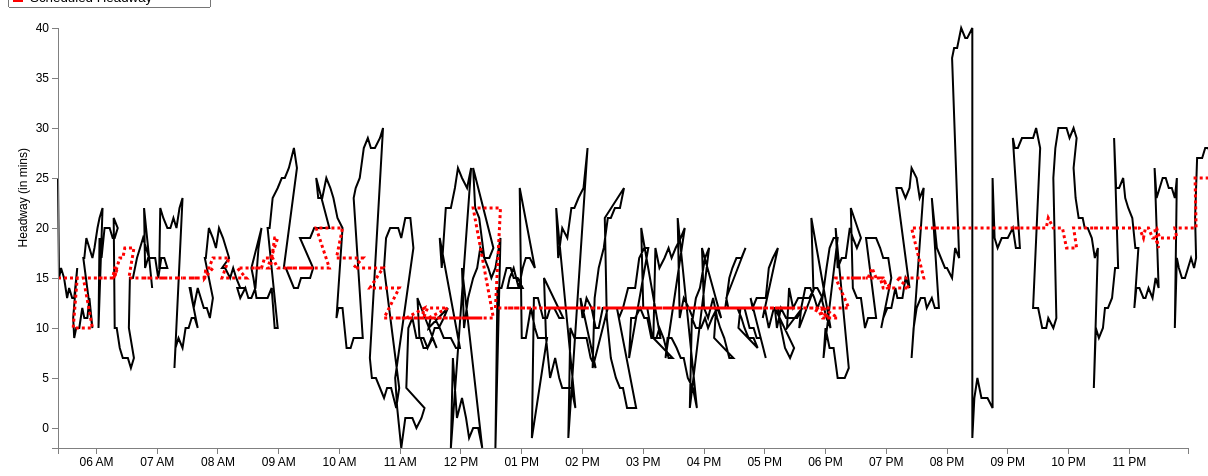
D3 v3 page, settled after 480 driven frames (8 s of simulated time); the page loaded 1 data file(s).


var margin = {top: 20, right: 20, bottom: 20, left: 50},
    width = 1200 - margin.left - margin.right,
    height = 460 - margin.top - margin.bottom;
var parseDate = d3.time.format("%H:%M").parse;
var x = d3.time.scale()
    .domain([0, 25])
    .range([0, width]);
var y = d3.scale.linear()
    .range([height, 0]);
var xAxis = d3.svg.axis()
    .scale(x)
    .ticks(d3.time.hours, 1)
    .orient("bottom");
var yAxis = d3.svg.axis()
    .scale(y)
    .orient("left");
	
//Define the line
var valueline = d3.svg.line()
    .x(function(d) { return x(d.mytime); })
    .y(function(d) { return y(d.ActHeadway); });
	
//Define the second line

var valueline2 = d3.svg.line()

	.x(function(d) { return x(d.mytime); })
    .y(function(d) { return y(d.ScheduledHeadway); });
	
var svg = d3.select("body").append("svg")
    .attr("width", width + margin.left + margin.right)
    .attr("height", height + margin.top + margin.bottom)
  .append("g")
    .attr("transform", "translate(" + margin.left + "," + margin.top + ")");

	//Declaring the variables we need to convert to hours::minutes string
var hour; 
var hour_str;
var min; 
var min_str;
var prefix_str = "2013-03-01T";
var HMtime = d3.time.format("%H:%M");

//Retrieve the data
d3.csv("22_inbound_result.csv", function(error, data) {
  data.forEach(function(d) {
  d.StartTimeInMin = +d.StartTimeInMin; //Set this to StartTimeInMin before we convert it
  hour = Math.floor(d.StartTimeInMin / 60); //Gives us the hour
		hour_str = hour.toString();	//Convert hour to string
			if (hour_str.length == 1) { //We add a 0 in front for correct formatting
				hour_str = "0" + hour_str;
				} 
	min = Math.floor(d.StartTimeInMin % 60); //Converts to minutes
		min_str = min.toString();
			if (hour_str.length == 1) { //We add a 0 in front for correct formatting
				min_str = "0" + min_str;
				} 
	HMtime = hour_str + ":" + min_str; //Concatenate the substrings above to form HH:MM formatted string
	
	d.mytime = parseDate(HMtime);
    d.ActHeadway = +d.ActHeadway;
	d.ScheduledHeadway = +d.ScheduledHeadway;
	 
  });
  
  x.domain(d3.extent(data, function(d) { 
  
if (d.StartTimeInMin > 0 && d.StartTimeInMin < 1439) { //Bound for end of this day (11:59pm = 1439 mins)
 
  return d.mytime;}  }));
  y.domain(d3.extent(data, function(d) { return d.ActHeadway; }));
  /* svg.append("path")
      .datum(data)
      .attr("class", "line")
      .attr("d", line);
	  */
	
	// Add the valueline path.
    svg.append("path")		
        .attr("class", "line")	
        .attr("d", valueline(data))
		.attr("stroke-width", 2)
		.attr("stroke", 'black');
	//Add the valueline2 path
	svg.append("path")		
		.attr("class","line")
        .attr("d", valueline2(data))
		.style("stroke-dasharray", ("3, 3"))
		.attr("stroke-width", 3)
		.attr("stroke", 'red');
		
	
		
		
  svg.append("g")
      .attr("class", "x axis")
      .attr("transform", "translate(0," + height + ")")
      .call(xAxis);
  svg.append("g")
      .attr("class", "y axis")
      .call(yAxis)
    .append("text")
      .attr("transform", "rotate(-90)")
      .attr("y", -40)
	  .attr("x", -120)
      .attr("dy", ".71em")
      .style("text-anchor", "end")
      .text("Headway (in mins)");
  
//Add a legend

});


### data: 22_inbound_result.csv
Headway: {HeadwayId: long, ServiceDate: chararray, StartTimeInMin, RouteName: chararray, RouteDirectionName: chararray, Trip_1: int, Trip_2: int, StopName: bytearray, ActHeadway, ScheduledHeadway, HeadwayDifference
1, 3/1/2014, 322, 22, Inbound, 4231862, 4231908, Ashmont Station, 25, 15, 10
1, 3/1/2014, 323, 22, Inbound, 4231862, 4231908, Talbot Ave @ Centre St, 15, 15, 0
1, 3/1/2014, 325, 22, Inbound, 4231862, 4231908, Talbot Ave @ Nightingale St, 16, 15, 1
1, 3/1/2014, 328, 22, Inbound, 4231862, 4231908, Blue Hill Ave @ Ellington St - Franklin …, 15, 15, 0
1, 3/1/2014, 331, 22, Inbound, 4231862, 4231908, Seaver St @ Humboldt Ave, 13, 15, -2
1, 3/1/2014, 333, 22, Inbound, 4231862, 4231908, 1990 Columbus Ave, 14, 15, -1
1, 3/1/2014, 336, 22, Inbound, 4231862, 4231908, Jackson Sq Station @ Orange Line, 13, 15, -2
1, 3/1/2014, 338, 22, Inbound, 4231862, 4231908, Columbus Ave @ Malcolm X Blvd, 13, 15, -2
1, 3/1/2014, 341, 22, Inbound, 4231862, 4231908, Ruggles Sta - Upper Level, 16, 15, 1
2, 3/1/2014, 337, 22, Inbound, 4231908, 4231769, Ashmont Station, 11, 10, 1
2, 3/1/2014, 338, 22, Inbound, 4231908, 4231769, Talbot Ave @ Centre St, 9, 10, -1
2, 3/1/2014, 340, 22, Inbound, 4231908, 4231769, Talbot Ave @ Nightingale St, 10, 10, 0
2, 3/1/2014, 343, 22, Inbound, 4231908, 4231769, Blue Hill Ave @ Ellington St - Franklin …, 10, 10, 0
2, 3/1/2014, 346, 22, Inbound, 4231908, 4231769, Seaver St @ Humboldt Ave, 12, 10, 2
2, 3/1/2014, 348, 22, Inbound, 4231908, 4231769, 1990 Columbus Ave, 11, 10, 1
2, 3/1/2014, 351, 22, Inbound, 4231908, 4231769, Jackson Sq Station @ Orange Line, 11, 10, 1
2, 3/1/2014, 353, 22, Inbound, 4231908, 4231769, Columbus Ave @ Malcolm X Blvd, 13, 10, 3
2, 3/1/2014, 356, 22, Inbound, 4231908, 4231769, Ruggles Sta - Upper Level, 10, 10, 0
3, 3/1/2014, 347, 22, Inbound, 4231769, 4231838, Ashmont Station, 17, 15, 2
3, 3/1/2014, 348, 22, Inbound, 4231769, 4231838, Talbot Ave @ Centre St, 17, 15, 2
3, 3/1/2014, 350, 22, Inbound, 4231769, 4231838, Talbot Ave @ Nightingale St, 19, 15, 4
3, 3/1/2014, 353, 22, Inbound, 4231769, 4231838, Blue Hill Ave @ Ellington St - Franklin …, 18, 15, 3
3, 3/1/2014, 356, 22, Inbound, 4231769, 4231838, Seaver St @ Humboldt Ave, 17, 15, 2
3, 3/1/2014, 358, 22, Inbound, 4231769, 4231838, 1990 Columbus Ave, 18, 15, 3
3, 3/1/2014, 361, 22, Inbound, 4231769, 4231838, Jackson Sq Station @ Orange Line, 20, 15, 5
3, 3/1/2014, 363, 22, Inbound, 4231769, 4231838, Columbus Ave @ Malcolm X Blvd, 21, 15, 6
3, 3/1/2014, 366, 22, Inbound, 4231769, 4231838, Ruggles Sta - Upper Level, 22, 15, 7
4, 3/1/2014, 362, 22, Inbound, 4231838, 4231864, Ashmont Station, 10, 15, -5
4, 3/1/2014, 363, 22, Inbound, 4231838, 4231864, Talbot Ave @ Centre St, 19, 15, 4
4, 3/1/2014, 365, 22, Inbound, 4231838, 4231864, Talbot Ave @ Nightingale St, 17, 15, 2
4, 3/1/2014, 368, 22, Inbound, 4231838, 4231864, Blue Hill Ave @ Ellington St - Franklin …, 20, 15, 5
4, 3/1/2014, 371, 22, Inbound, 4231838, 4231864, Seaver St @ Humboldt Ave, 20, 15, 5
4, 3/1/2014, 373, 22, Inbound, 4231838, 4231864, 1990 Columbus Ave, 20, 15, 5
4, 3/1/2014, 376, 22, Inbound, 4231838, 4231864, Jackson Sq Station @ Orange Line, 19, 15, 4
4, 3/1/2014, 378, 22, Inbound, 4231838, 4231864, Columbus Ave @ Malcolm X Blvd, 19, 16, 3
4, 3/1/2014, 381, 22, Inbound, 4231838, 4231864, Ruggles Sta - Upper Level, 20, 16, 4
5, 3/1/2014, 377, 22, Inbound, 4231864, 4231910, Ashmont Station, 21, 15, 6
5, 3/1/2014, 378, 22, Inbound, 4231864, 4231910, Talbot Ave @ Centre St, 10, 15, -5
5, 3/1/2014, 380, 22, Inbound, 4231864, 4231910, Talbot Ave @ Nightingale St, 10, 16, -6
5, 3/1/2014, 383, 22, Inbound, 4231864, 4231910, Blue Hill Ave @ Ellington St - Franklin …, 8, 17, -9
5, 3/1/2014, 386, 22, Inbound, 4231864, 4231910, Seaver St @ Humboldt Ave, 7, 17, -10
5, 3/1/2014, 388, 22, Inbound, 4231864, 4231910, 1990 Columbus Ave, 7, 18, -11
5, 3/1/2014, 391, 22, Inbound, 4231864, 4231910, Jackson Sq Station @ Orange Line, 7, 18, -11
5, 3/1/2014, 394, 22, Inbound, 4231864, 4231910, Columbus Ave @ Malcolm X Blvd, 6, 18, -12
5, 3/1/2014, 397, 22, Inbound, 4231864, 4231910, Ruggles Sta - Upper Level, 7, 18, -11
6, 3/1/2014, 392, 22, Inbound, 4231910, 4231771, Ashmont Station, 10, 15, -5
6, 3/1/2014, 393, 22, Inbound, 4231910, 4231771, Talbot Ave @ Centre St, 15, 15, 0
6, 3/1/2014, 396, 22, Inbound, 4231910, 4231771, Talbot Ave @ Nightingale St, 15, 15, 0
6, 3/1/2014, 400, 22, Inbound, 4231910, 4231771, Blue Hill Ave @ Ellington St - Franklin …, 17, 15, 2
6, 3/1/2014, 403, 22, Inbound, 4231910, 4231771, Seaver St @ Humboldt Ave, 18, 15, 3
6, 3/1/2014, 406, 22, Inbound, 4231910, 4231771, 1990 Columbus Ave, 19, 15, 4
6, 3/1/2014, 409, 22, Inbound, 4231910, 4231771, Jackson Sq Station @ Orange Line, 18, 15, 3
6, 3/1/2014, 412, 22, Inbound, 4231910, 4231771, Columbus Ave @ Malcolm X Blvd, 17, 15, 2
6, 3/1/2014, 415, 22, Inbound, 4231910, 4231771, Ruggles Sta - Upper Level, 14, 15, -1
7, 3/1/2014, 407, 22, Inbound, 4231771, 4231840, Ashmont Station, 22, 15, 7
7, 3/1/2014, 408, 22, Inbound, 4231771, 4231840, Talbot Ave @ Centre St, 16, 15, 1
7, 3/1/2014, 411, 22, Inbound, 4231771, 4231840, Talbot Ave @ Nightingale St, 17, 15, 2
7, 3/1/2014, 415, 22, Inbound, 4231771, 4231840, Blue Hill Ave @ Ellington St - Franklin …, 17, 15, 2
7, 3/1/2014, 418, 22, Inbound, 4231771, 4231840, Seaver St @ Humboldt Ave, 17, 15, 2
7, 3/1/2014, 421, 22, Inbound, 4231771, 4231840, 1990 Columbus Ave, 15, 15, 0
... 625 more rows